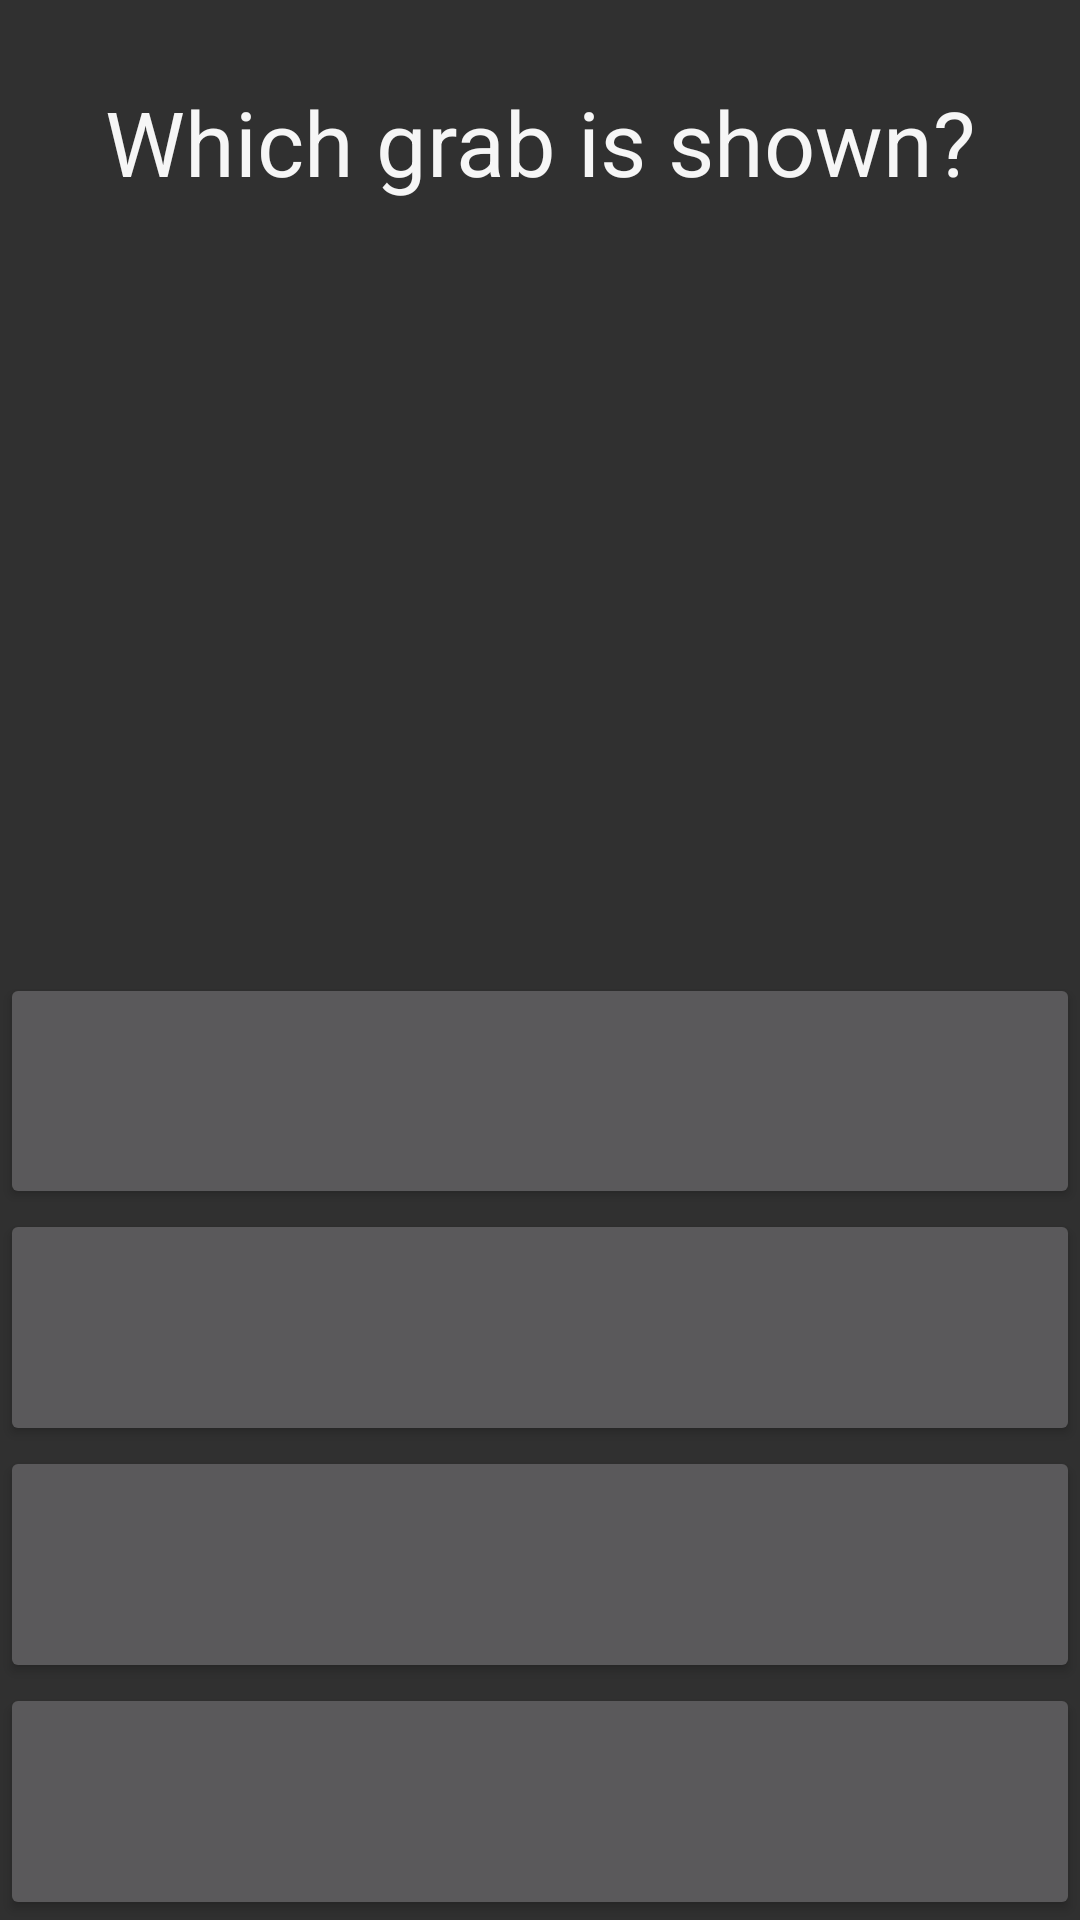

Layout XML and referenced resources for this Android screen:
<!-- AndroidManifest.xml: application theme Theme.AppCompat.NoActionBar -->
<!-- res/layout/activity_quiz.xml -->
<?xml version="1.0" encoding="utf-8"?>
<ScrollView xmlns:android="http://schemas.android.com/apk/res/android"
    xmlns:tools="http://schemas.android.com/tools"
    android:id="@+id/activity_quiz"
    android:layout_width="match_parent"
    android:layout_height="match_parent"
    android:fillViewport="true"
    tools:context="com.example.snowboardgrabsquiz.QuizActivity">

    <LinearLayout
        android:layout_width="match_parent"
        android:layout_height="wrap_content"
        android:orientation="vertical">
        <TextView
            android:layout_width="match_parent"
            android:layout_height="wrap_content"
            android:id="@+id/question_number"
            tools:text="x/y"
            android:textAlignment="center"/>

        <TextView
            style="@style/TitleText"
            android:text="@string/what_grab_question"/>

        <ImageView
            android:layout_width="match_parent"
            android:layout_height="@dimen/standard_image_height"
            android:id="@+id/question_image"
            tools:src="@drawable/nose_goofy"/>

        <TextView
            android:layout_width="match_parent"
            android:layout_height="wrap_content"
            android:id="@+id/rider_orientation"
            tools:text="@string/regular"
            android:textAlignment="center"/>

        <Button
            style="@style/QuizButton"
            android:id="@+id/quiz_button_0"
            android:tag="0"
            tools:text="@string/indy_grab_name"/>

        <Button
            style="@style/QuizButton"
            android:id="@+id/quiz_button_1"
            android:tag="1"
            tools:text="@string/mute_grab_name" />

        <Button
            style="@style/QuizButton"
            android:id="@+id/quiz_button_2"
            android:tag="2"
            tools:text="@string/melon_grab_name"/>

        <Button
            style="@style/QuizButton"
            android:id="@+id/quiz_button_3"
            android:tag="3"
            tools:text="@string/method_grab_name"/>
    </LinearLayout>

</ScrollView>
<!-- resources referenced by this layout -->
<resources>
  <dimen name="standard_image_height">230dp</dimen>
  <!-- drawable nose_goofy: jpg bitmap (drawable, 51843 bytes) -->
  <string name="indy_grab_name">Indy</string>
  <string name="melon_grab_name">Melon</string>
  <string name="method_grab_name">Method</string>
  <string name="mute_grab_name">Mute</string>
  <string name="regular">Rider is regular (left foot forward)</string>
  <string name="what_grab_question">Which grab is shown?</string>
  <style name="QuizButton">
          <item name="android:layout_width">match_parent</item>
          <item name="android:layout_height">0dp</item>
          <item name="android:layout_weight">1</item>
          <item name="android:onClick">checkAnswer</item>
          <item name="android:textSize">16sp</item>
      </style>
  <style name="TitleText">
          <item name="android:layout_width">match_parent</item>
          <item name="android:layout_height">wrap_content</item>
          <item name="android:layout_margin">@dimen/half_margin</item>
          <item name="android:textColor">#f6f6f6</item>
          <item name="android:textSize">30sp</item>
          <item name="android:gravity">center</item>
      </style>
  <dimen name="half_margin">8dp</dimen>
</resources>
